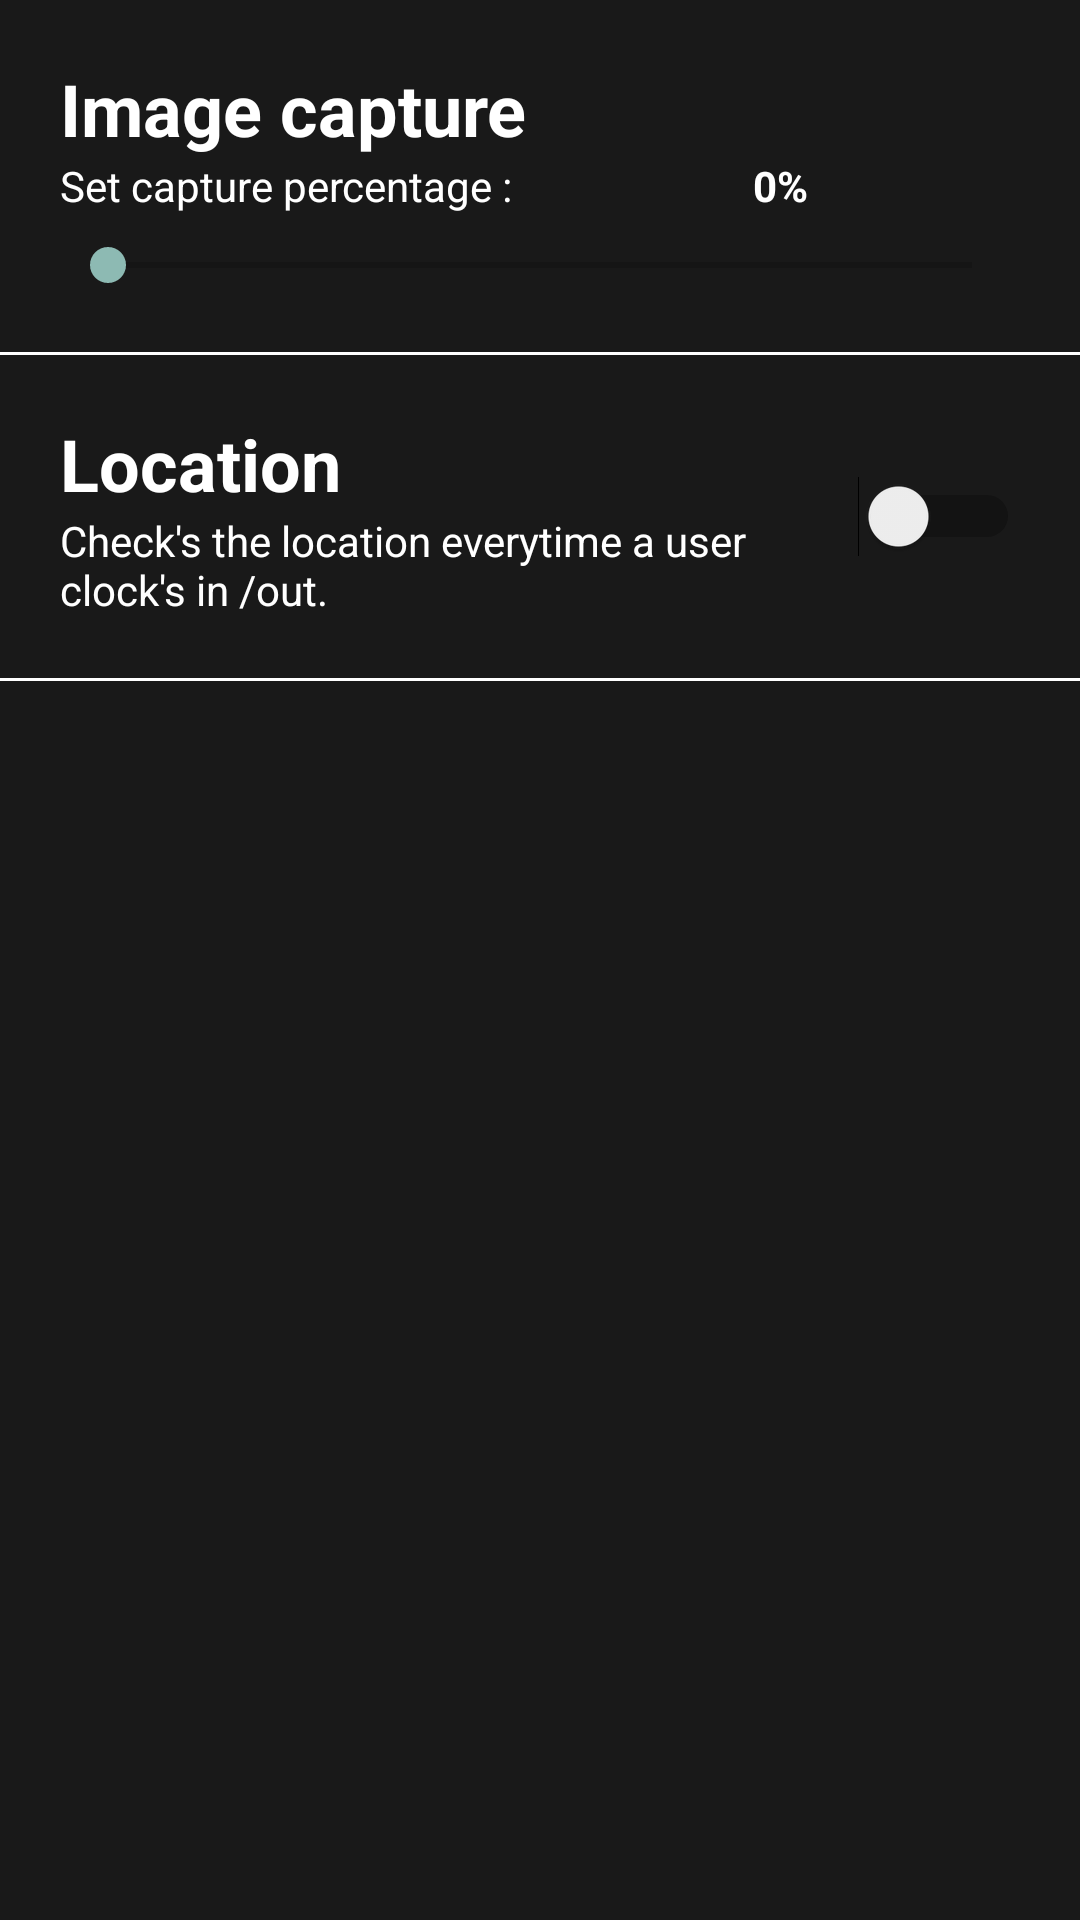

Write the Android layout XML for this screen, with the resource values it uses.
<!-- AndroidManifest.xml: application theme AppTheme -->
<!-- res/layout/activity_settings.xml -->
<?xml version="1.0" encoding="utf-8"?>
<LinearLayout
        xmlns:android="http://schemas.android.com/apk/res/android"
        xmlns:tools="http://schemas.android.com/tools"
        xmlns:app="http://schemas.android.com/apk/res-auto"
        android:orientation="vertical"
        android:layout_width="match_parent"
        android:layout_height="match_parent"
        android:background="@color/colorDarkDarkGray"
        tools:context=".SettingsActivity">

    <LinearLayout
            android:layout_width="match_parent"
            android:layout_height="wrap_content"
            android:orientation="vertical"
            android:layout_margin="@dimen/m5">

        <TextView
                android:layout_width="match_parent"
                android:layout_height="wrap_content"
                android:textSize="@dimen/h4"
                android:textStyle="bold"
                android:text="Image capture"/>

        <LinearLayout
                android:layout_width="match_parent"
                android:layout_height="wrap_content"
                android:weightSum="2"
                android:orientation="horizontal">
            <TextView
                    android:layout_width="0dp"
                    android:layout_height="wrap_content"
                    android:layout_weight="1"
                    android:text="Set capture percentage :"/>
            <TextView
                    android:id="@+id/capture_percentage"
                    android:gravity="center"
                    android:layout_width="0dp"
                    android:layout_height="wrap_content"
                    android:layout_weight="1"
                    android:textStyle="bold"
                    android:text="0%"/>
        </LinearLayout>
        <SeekBar
                android:id="@+id/percentage_seekBar"
                android:layout_width="match_parent"
                android:layout_height="wrap_content"
                android:layout_marginTop="8dp"
                android:max="100"
                android:progress="0"/>
    </LinearLayout>
    <View
            android:layout_width="match_parent"
            android:layout_height="1dp"
            android:background="@color/colorAccent"/>
    <LinearLayout
            android:layout_width="match_parent"
            android:layout_height="wrap_content"
            android:orientation="horizontal"
            android:layout_margin="@dimen/m5"
            android:weightSum="4">

        <LinearLayout
                android:layout_width="0dp"
                android:layout_height="wrap_content"
                android:layout_weight="3"
                android:orientation="vertical">

            <TextView
                    android:layout_width="wrap_content"
                    android:layout_height="wrap_content"
                    android:textSize="@dimen/h4"
                    android:textStyle="bold"
                    android:text="Location"/>

            <TextView
                    android:layout_width="wrap_content"
                    android:layout_height="wrap_content"
                    android:text="Check's the location everytime a user clock's in /out."/>

        </LinearLayout>
        <Switch
                android:gravity="center_vertical|center_horizontal"
                android:layout_width="0dp"
                android:layout_height="match_parent"
                android:layout_weight="1"
                android:id="@+id/location_switch"/>

    </LinearLayout>
    <View
            android:layout_width="match_parent"
            android:layout_height="1dp"
            android:background="@color/colorAccent"/>


</LinearLayout>
<!-- resources referenced by this layout -->
<resources>
  <color name="colorAccent">#FFFFFF</color>
  <color name="colorDarkDarkGray">#191919</color>
  <dimen name="h4">24sp</dimen>
  <dimen name="m5">20dp</dimen>
  <style name="AppTheme" parent="Theme.AppCompat.Light.DarkActionBar">
          
          <item name="colorPrimary">@color/colorDarkGray</item>
          
          <item name="colorPrimaryDark">@color/colorPrimaryDark</item>
          
          <item name="colorAccent">@color/colorGray</item>
  
          <item name="android:itemBackground">@color/colorDarkGray</item>
  
          <item name="android:textColorHint">@color/colorWhite</item>
          <item name="android:textColor">@color/colorWhite</item>
  
          <item name="android:windowNoTitle">true</item>
          <item name="android:windowActionBar">false</item>
          <item name="android:windowFullscreen">true</item>
          <item name="android:windowContentOverlay">@null</item>
          <item name="fontFamily">@font/helveticaneue</item>
  
      </style>
  <color name="colorDarkGray">#2f2f2f</color>
  <color name="colorPrimaryDark">#00574B</color>
  <color name="colorGray">#8dbab3</color>
  <color name="colorWhite">#FFFFFF</color>
</resources>
